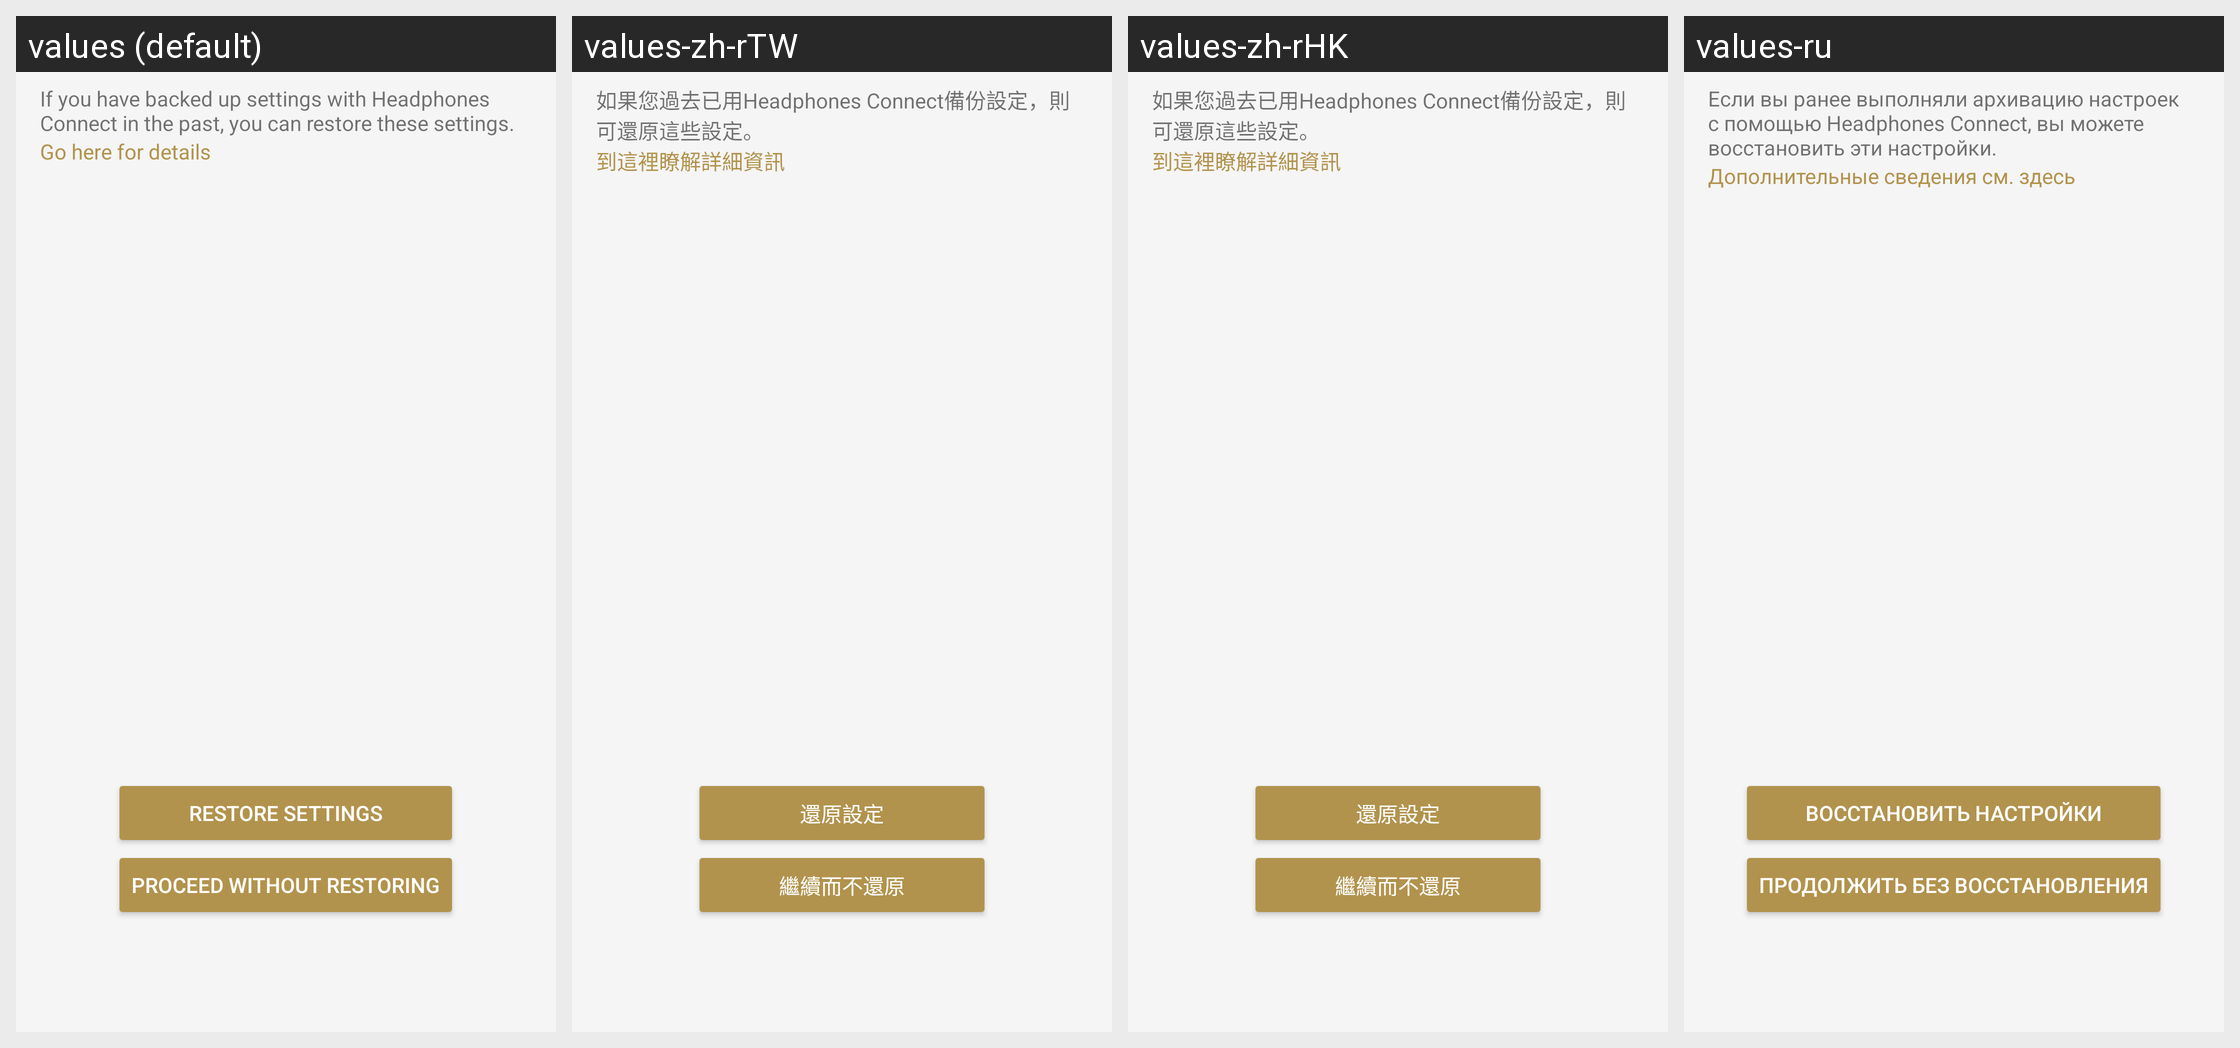

This grid shows one Android layout under several languages. Give, for every string resource on the screen, its name, the default text and each shown locale's text.
Android screen res/layout/sto_restore_fragment.xml rendered under 4 locales, left to right: values (default), values-zh-rTW, values-zh-rHK, values-ru. Device: Nexus 5 (rendered at 1080×1920; each locale shown at half size, 540×960, under a caption strip naming it); theme AppTheme.Light.
Other locales in the repository, not shown: values-af, values-am, values-ar, values-az, values-be, values-bg, values-bn, values-bs, values-ca, values-cs, values-da, values-de, values-el, values-en, values-en-rGB, values-en-rUS, values-en-rXC, values-es, values-es-rUS, values-et, values-eu, values-fa, values-fi, values-fr, values-fr-rCA, values-gl, values-gu, values-hi, values-hr, values-hu, values-hy, values-in, values-is, values-it, values-iw, values-ja, values-ka, values-kk, values-km, values-kn, values-ko, values-ky, values-lo, values-lt, values-lv, values-mk, values-ml, values-mn, values-mr, values-ms, values-my, values-nb, values-ne, values-nl, values-pa, values-pl, values-pt, values-pt-rBR, values-pt-rPT, values-ro, values-si, values-sk, values-sl, values-sq, values-sr, values-sv, values-sw, values-ta, values-te, values-th, values-tl, values-tr, values-uk, values-ur, values-uz, values-vi, values-zh-rCN, values-zu.
Strings drawn on this screen, with the default value and each locale's value (text and hints the layout hard-codes, and strings that could not be matched under every locale, appear in the picture but are not listed):

SettingsTakeOver_Restore_Intro_Description
  values: If you have backed up settings with Headphones Connect in the past, you can restore these settings.
  values-zh-rTW: 如果您過去已用Headphones Connect備份設定，則可還原這些設定。
  values-zh-rHK: 如果您過去已用Headphones Connect備份設定，則可還原這些設定。
  values-ru: Если вы ранее выполняли архивацию настроек с помощью Headphones Connect, вы можете восстановить эти настройки.

SettingsTakeOver_Restore_Intro_Link
  values: Go here for details
  values-zh-rTW: 到這裡瞭解詳細資訊
  values-zh-rHK: 到這裡瞭解詳細資訊
  values-ru: Дополнительные сведения см. здесь

SettingsTakeOver_Restore_Intro_Button_Restore
  values: Restore settings
  values-zh-rTW: 還原設定
  values-zh-rHK: 還原設定
  values-ru: Восстановить настройки

SettingsTakeOver_Restore_Intro_Button_Setup
  values: Proceed without restoring
  values-zh-rTW: 繼續而不還原
  values-zh-rHK: 繼續而不還原
  values-ru: Продолжить без восстановления
